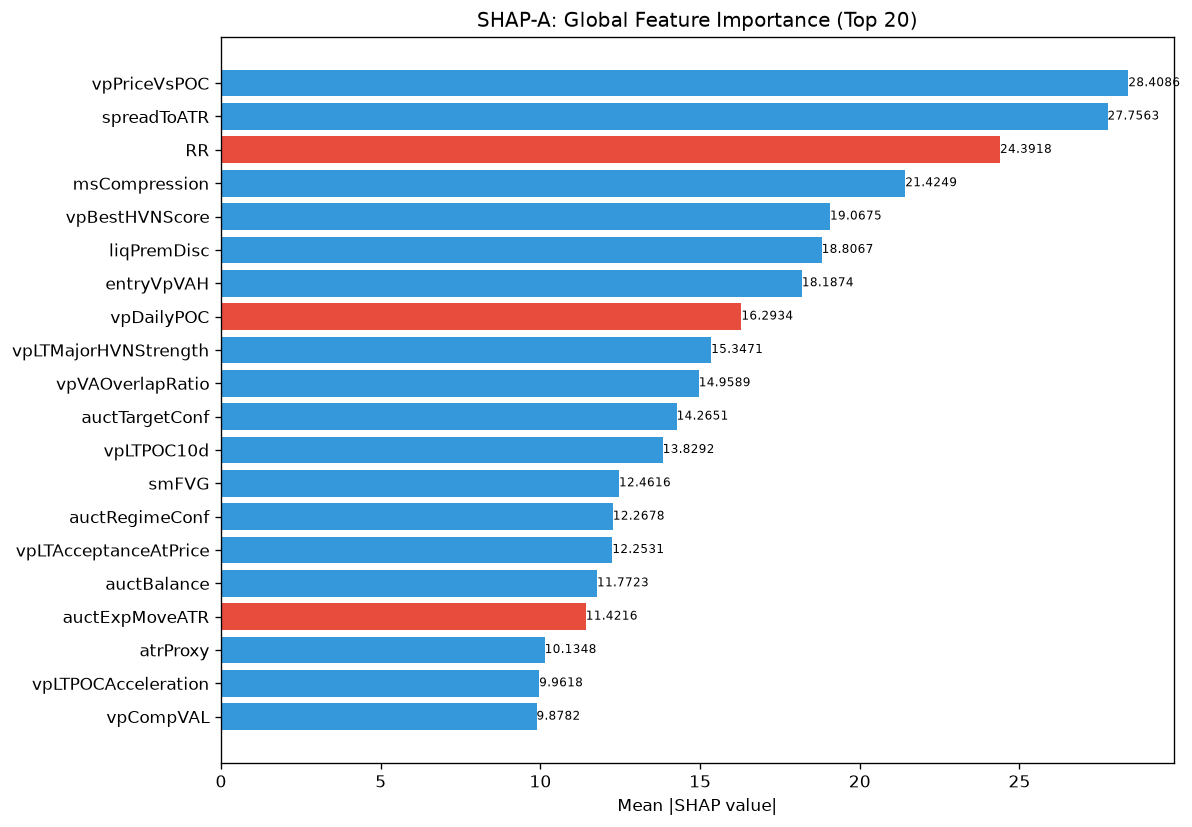

The file beside this chart, header and first rows:
feature, category, mean_abs_shap, mean_shap, std_shap, rank
vpPriceVsPOC, unknown, 28.41, 4.3, 52.75, 1
spreadToATR, unknown, 27.76, 3.083, 17.17, 2
RR, unknown, 24.39, -0.6732, 14.83, 3
msCompression, unknown, 21.42, 0.4826, 19.23, 4
vpBestHVNScore, unknown, 19.07, 2.103, 16.11, 5
liqPremDisc, unknown, 18.81, 0.5936, 9.306, 6
entryVpVAH, unknown, 18.19, 1.528, 13.83, 7
vpDailyPOC, unknown, 16.29, -0.2969, 9.682, 8
vpLTMajorHVNStrength, unknown, 15.35, 0.6551, 11.61, 9
vpVAOverlapRatio, unknown, 14.96, 2.35, 8.062, 10
auctTargetConf, unknown, 14.27, 0.02342, 7.634, 11
vpLTPOC10d, unknown, 13.83, 0.6706, 7.746, 12
smFVG, unknown, 12.46, 1.516, 10.07, 13
auctRegimeConf, unknown, 12.27, 0.8335, 7.362, 14
vpLTAcceptanceAtPrice, unknown, 12.25, 0.111, 11.1, 15
auctBalance, unknown, 11.77, 0.3263, 5.476, 16
auctExpMoveATR, unknown, 11.42, -0.1347, 7.621, 17
atrProxy, unknown, 10.13, 0.9899, 5.995, 18
vpLTPOCAcceleration, unknown, 9.962, 1.366, 6.94, 19
vpCompVAL, unknown, 9.878, 0.4731, 3.974, 20
vpLTTrendExhaustion, unknown, 9.737, 0.05868, 3.406, 21
entryVpDistHVN, unknown, 9.73, 1.269, 8.162, 22
vpLTMajorLVNPrice, unknown, 9.49, 0.449, 6.146, 23
ofAbsorption, unknown, 9.055, -0.1331, 6.403, 24
vpDevPOCSlope, unknown, 9.028, 0.4744, 4.231, 25
auctExhaustion, unknown, 9.004, 0.6006, 5.971, 26
vpDistNakedPOC_ATR, unknown, 8.254, 0.2507, 8.251, 27
msContext, engine_composite, 8.183, 0.0443, 8.719, 28
smZoneQuality, unknown, 7.635, 0.2971, 6.505, 29
entryVpMigrationConf, unknown, 7.078, 0.9259, 7.204, 30
liqEqualHL, unknown, 7.053, 0.5334, 7.282, 31
auctAcceptance, unknown, 7.002, 0.4592, 6.274, 32
entryVpDistLVN, unknown, 6.917, 0.5301, 7.485, 33
auctTargetPrice, unknown, 6.497, 0.1643, 6.095, 34
ofFlowIntensity, unknown, 6.265, 0.6004, 4.534, 35
entryVpVAL, unknown, 6.117, -0.2022, 7.587, 36
vpLTMajorHVNPrice, unknown, 6.069, 0.03173, 5.878, 37
vpPullbackPOC, unknown, 5.997, 0.3017, 5.222, 38
riskReward, unknown, 5.946, -0.3139, 3.954, 39
msTickImbalance, unknown, 5.848, 0.6927, 6.783, 40
auctDistHVN, unknown, 5.615, 0.4409, 7.898, 41
vpBestHVN, unknown, 5.375, 0.9483, 5.239, 42
auctHVNStrength, unknown, 5.172, 0.3187, 3.443, 43
auctTargetProb, unknown, 4.94, -0.09104, 4.675, 44
chochScore, unknown, 4.906, -0.008415, 3.072, 45
vpCompVAH, unknown, 4.893, 0.4459, 3.692, 46
ofContext, engine_composite, 4.754, -0.6216, 4.773, 47
smMitigation, unknown, 4.623, 0.4255, 2.919, 48
auctReversalRisk, unknown, 4.485, -0.1584, 3.068, 49
auctExpReward, unknown, 4.365, -0.5241, 4.965, 50
liqDensity, unknown, 4.048, 0.3165, 1.748, 51
liqStopCluster, unknown, 4.019, 0.1651, 1.873, 52
ofDeltaProxy, unknown, 3.93, 0.7491, 2.131, 53
vpDistToHVN, unknown, 3.853, 0.4282, 2.823, 54
smContext, engine_composite, 3.809, 0.3599, 3.288, 55
avgSpread, unknown, 3.741, 0.3013, 3.723, 56
entryVpPOC, unknown, 3.525, 0.6715, 3.551, 57
vpLTPOC30d, unknown, 3.521, -0.3301, 2.626, 58
entryAuctRegimeConf, unknown, 3.298, 0.3207, 2.645, 59
vpLTPOC60d, unknown, 3.16, -0.0642, 2.927, 60
... 112 more rows
